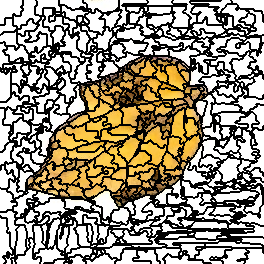

Values plotted in this chart, from the file beside it:
0, 0, 0, 0, 0, 0, 0, 0, 0, 0, 0, 0, 0, 0, 0, 0, 0, 0, 0, 0, 0, 0, 0, 1
0, 0, 0, 0, 0, 0, 0, 0, 0, 0, 0, 0, 0, 0, 0, 0, 0, 0, 0, 0, 0, 0, 0, 1
0, 0, 0, 0, 0, 0, 0, 0, 0, 0, 0, 0, 0, 0, 0, 0, 0, 0, 0, 0, 0, 0, 0, 1
0, 0, 0, 0, 0, 0, 0, 0, 0, 0, 0, 0, 0, 0, 0, 0, 0, 0, 0, 0, 0, 0, 0, 1
0, 0, 0, 0, 0, 0, 0, 0, 0, 0, 0, 0, 0, 0, 0, 0, 0, 0, 0, 0, 0, 0, 0, 1
0, 0, 0, 0, 0, 0, 0, 0, 0, 0, 0, 0, 0, 0, 0, 0, 0, 0, 0, 0, 0, 0, 0, 1
0, 0, 0, 0, 0, 0, 0, 0, 0, 0, 0, 0, 0, 0, 0, 0, 0, 0, 0, 0, 0, 1, 1, 1
0, 0, 0, 0, 0, 0, 0, 0, 0, 0, 0, 0, 0, 0, 0, 0, 0, 0, 0, 0, 0, 1, 1, 1
0, 0, 0, 0, 0, 0, 0, 0, 0, 0, 0, 0, 0, 0, 0, 0, 0, 0, 0, 0, 0, 0, 0, 1
0, 0, 0, 0, 0, 0, 0, 0, 0, 0, 0, 0, 0, 0, 0, 0, 0, 0, 0, 0, 0, 0, 0, 1
0, 0, 0, 0, 0, 0, 0, 0, 0, 0, 0, 0, 0, 0, 0, 0, 0, 0, 0, 0, 0, 0, 0, 1
0, 0, 0, 0, 0, 0, 0, 0, 0, 0, 0, 0, 0, 0, 0, 0, 0, 0, 0, 0, 0, 1, 1, 1
0, 0, 0, 0, 0, 0, 0, 0, 0, 0, 0, 0, 0, 0, 0, 0, 0, 0, 0, 0, 0, 1, 1, 1
0, 0, 0, 0, 0, 0, 0, 0, 0, 0, 0, 0, 0, 0, 0, 0, 0, 0, 0, 0, 0, 1, 1, 1
0, 0, 0, 0, 0, 0, 0, 0, 0, 0, 0, 0, 0, 1, 1, 0, 0, 0, 0, 0, 0, 1, 1, 1
0, 0, 0, 0, 0, 0, 0, 0, 0, 0, 0, 0, 0, 1, 1, 0, 0, 0, 0, 0, 0, 1, 1, 1
0, 0, 0, 0, 0, 0, 0, 0, 0, 0, 0, 0, 0, 1, 1, 1, 1, 1, 1, 1, 1, 1, 1, 1
0, 0, 0, 0, 0, 0, 0, 0, 0, 0, 0, 0, 0, 1, 1, 1, 1, 1, 1, 1, 1, 1, 1, 1
0, 0, 0, 0, 0, 26, 26, 26, 26, 26, 26, 26, 26, 1, 1, 1, 1, 1, 1, 1, 1, 1, 1, 1
0, 0, 0, 0, 0, 26, 26, 26, 26, 26, 26, 26, 26, 1, 1, 1, 1, 1, 1, 1, 1, 1, 1, 1
0, 0, 0, 0, 0, 26, 26, 26, 26, 26, 26, 26, 26, 1, 1, 1, 1, 1, 1, 1, 1, 1, 1, 1
0, 0, 0, 0, 0, 26, 26, 26, 26, 26, 26, 26, 26, 1, 1, 1, 1, 1, 1, 1, 1, 1, 1, 1
0, 0, 0, 0, 0, 26, 26, 26, 26, 26, 26, 26, 26, 1, 1, 1, 1, 1, 1, 1, 1, 1, 1, 1
0, 0, 0, 0, 0, 26, 26, 26, 26, 26, 26, 26, 26, 1, 1, 1, 1, 1, 1, 1, 1, 1, 1, 1
0, 0, 0, 0, 0, 26, 26, 26, 26, 26, 26, 26, 26, 1, 1, 1, 1, 1, 1, 1, 1, 1, 1, 1
26, 26, 26, 26, 26, 26, 26, 26, 26, 26, 26, 26, 26, 1, 1, 1, 1, 1, 1, 1, 1, 26, 26, 26
26, 26, 26, 26, 26, 26, 26, 26, 26, 26, 26, 26, 26, 26, 26, 26, 26, 1, 1, 1, 1, 26, 26, 26
26, 26, 26, 26, 26, 26, 26, 26, 26, 26, 26, 26, 26, 26, 26, 26, 26, 1, 1, 1, 1, 26, 26, 26
26, 26, 26, 26, 26, 26, 26, 26, 26, 26, 26, 26, 26, 26, 26, 26, 26, 1, 1, 1, 1, 26, 26, 26
26, 26, 26, 26, 26, 26, 26, 26, 26, 26, 26, 26, 26, 26, 26, 26, 26, 26, 26, 26, 26, 26, 26, 26
26, 26, 26, 26, 26, 26, 26, 26, 26, 26, 26, 26, 26, 26, 26, 32, 32, 26, 26, 26, 26, 26, 26, 26
26, 26, 26, 26, 26, 26, 26, 26, 26, 26, 26, 26, 26, 26, 26, 32, 32, 26, 26, 26, 26, 26, 26, 26
26, 26, 26, 32, 32, 32, 32, 32, 32, 32, 32, 32, 32, 32, 32, 32, 32, 26, 26, 26, 26, 26, 26, 26
26, 26, 26, 32, 32, 32, 32, 32, 32, 32, 32, 32, 32, 32, 32, 32, 32, 26, 26, 26, 26, 26, 26, 26
26, 32, 32, 32, 32, 32, 32, 32, 32, 32, 32, 32, 32, 32, 32, 32, 32, 34, 34, 34, 34, 26, 26, 26
32, 32, 32, 32, 32, 32, 32, 32, 32, 32, 32, 32, 32, 32, 32, 32, 32, 34, 34, 34, 34, 26, 26, 26
32, 32, 32, 32, 32, 32, 32, 32, 32, 32, 32, 32, 32, 32, 32, 32, 32, 34, 34, 34, 34, 34, 34, 34
32, 32, 32, 32, 32, 32, 32, 32, 32, 32, 32, 32, 32, 32, 32, 32, 32, 34, 34, 34, 34, 34, 34, 34
32, 32, 32, 32, 32, 32, 32, 32, 32, 32, 32, 32, 32, 32, 32, 32, 32, 34, 34, 34, 34, 34, 34, 34
32, 32, 32, 32, 32, 32, 32, 32, 32, 32, 32, 32, 32, 32, 32, 32, 32, 34, 34, 34, 34, 34, 34, 34
32, 32, 32, 32, 32, 32, 32, 32, 32, 32, 32, 32, 32, 32, 32, 32, 32, 34, 34, 34, 34, 34, 34, 34
32, 32, 32, 32, 32, 32, 32, 32, 32, 32, 32, 32, 32, 32, 32, 32, 32, 34, 34, 34, 34, 34, 34, 34
32, 32, 32, 69, 69, 32, 32, 32, 32, 32, 32, 32, 32, 32, 32, 32, 32, 34, 34, 34, 34, 34, 34, 34
69, 69, 69, 69, 69, 32, 32, 32, 32, 32, 32, 32, 32, 32, 32, 32, 32, 34, 34, 34, 34, 34, 34, 34
69, 69, 69, 69, 69, 32, 32, 32, 32, 32, 32, 32, 32, 32, 32, 32, 32, 32, 32, 34, 34, 34, 34, 34
69, 69, 69, 69, 69, 32, 32, 32, 32, 32, 32, 32, 32, 32, 32, 32, 32, 32, 32, 46, 46, 46, 46, 34
69, 69, 69, 69, 69, 69, 69, 46, 46, 46, 46, 46, 46, 46, 46, 32, 32, 32, 32, 46, 46, 46, 46, 46
69, 69, 69, 69, 69, 69, 69, 46, 46, 46, 46, 46, 46, 46, 46, 32, 32, 32, 32, 46, 46, 46, 46, 46
69, 69, 69, 69, 69, 69, 69, 46, 46, 46, 46, 46, 46, 46, 46, 32, 32, 46, 46, 46, 46, 46, 46, 46
69, 69, 69, 69, 69, 69, 69, 46, 46, 46, 46, 46, 46, 46, 46, 32, 32, 46, 46, 46, 46, 46, 46, 46
69, 69, 69, 46, 46, 46, 46, 46, 46, 46, 46, 46, 46, 46, 46, 46, 46, 46, 46, 46, 46, 46, 46, 46
69, 69, 69, 46, 46, 46, 46, 46, 46, 46, 46, 46, 46, 46, 46, 46, 46, 46, 46, 46, 46, 46, 46, 46
69, 69, 69, 69, 69, 46, 46, 46, 46, 46, 46, 46, 46, 46, 46, 46, 46, 46, 46, 46, 46, 46, 46, 46
69, 69, 69, 69, 69, 46, 46, 46, 46, 46, 46, 46, 46, 46, 46, 46, 46, 46, 46, 46, 46, 46, 46, 46
69, 69, 69, 69, 69, 46, 46, 46, 46, 46, 46, 46, 46, 46, 46, 46, 46, 46, 46, 46, 46, 46, 46, 46
69, 69, 69, 69, 69, 69, 69, 69, 69, 46, 46, 46, 46, 46, 46, 46, 46, 46, 46, 46, 46, 46, 46, 46
69, 69, 69, 69, 69, 69, 69, 69, 69, 46, 46, 46, 46, 46, 46, 46, 46, 46, 46, 46, 46, 46, 46, 46
69, 69, 69, 69, 69, 69, 69, 69, 69, 46, 46, 46, 46, 46, 46, 46, 46, 46, 46, 46, 46, 46, 46, 46
69, 69, 69, 69, 69, 69, 69, 69, 69, 46, 46, 46, 46, 46, 46, 46, 46, 46, 46, 69, 69, 49, 49, 46
69, 69, 69, 69, 69, 69, 69, 69, 69, 46, 46, 46, 46, 46, 46, 46, 46, 69, 69, 69, 69, 49, 49, 46
69, 69, 69, 69, 69, 69, 69, 69, 69, 46, 46, 46, 46, 46, 46, 69, 69, 69, 69, 69, 69, 49, 49, 46
... 203 more rows
